Dataset: output_BTC (GitHub, ZheNiuNick/Fintech_533_project). Classes: downtrend, uptrend.

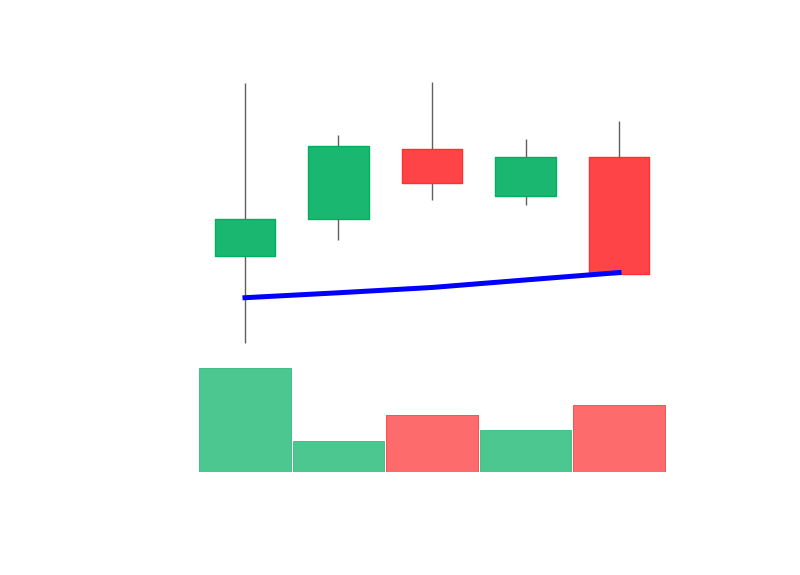
Label: downtrend

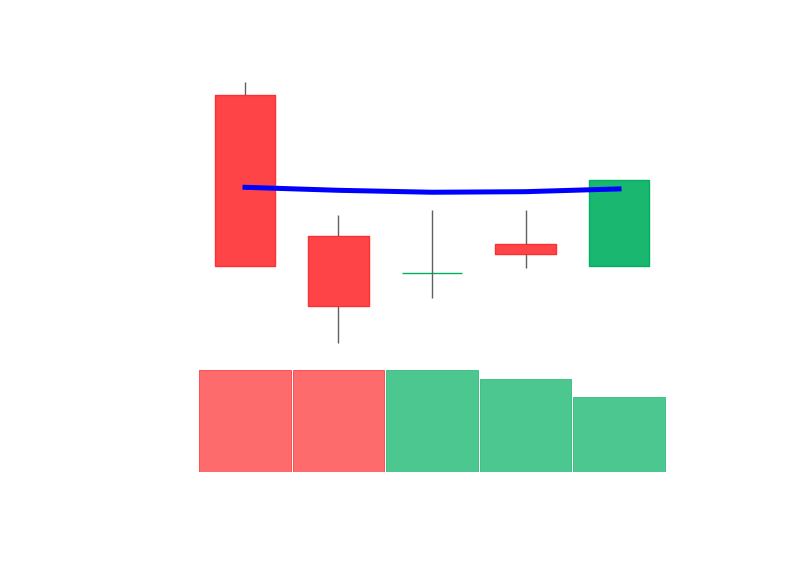
Label: uptrend

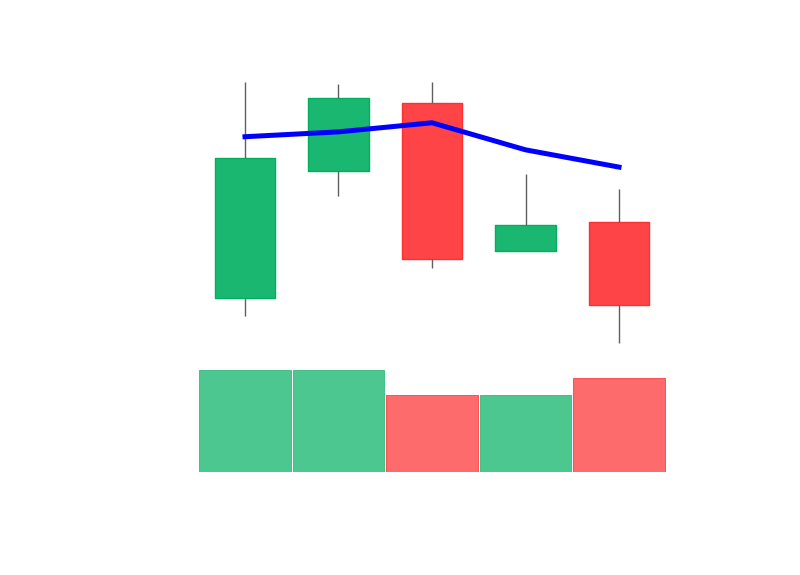
Label: downtrend

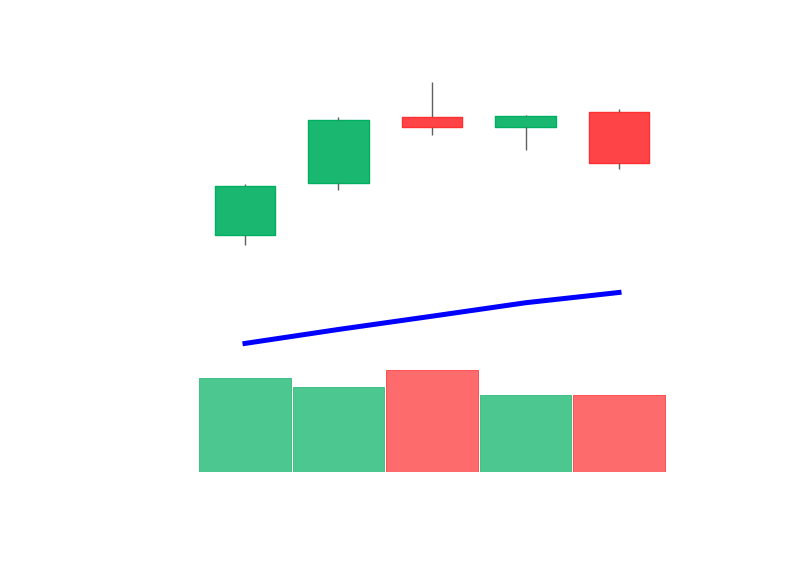
Label: uptrend

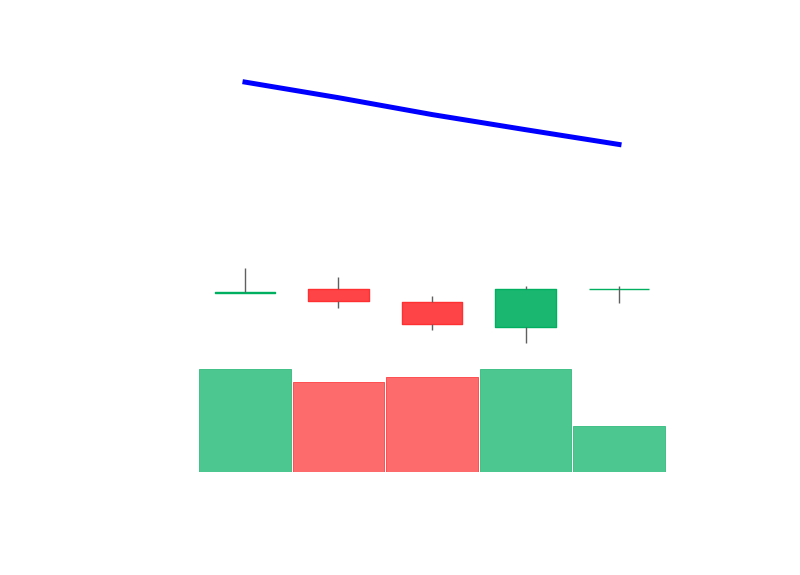
Label: downtrend

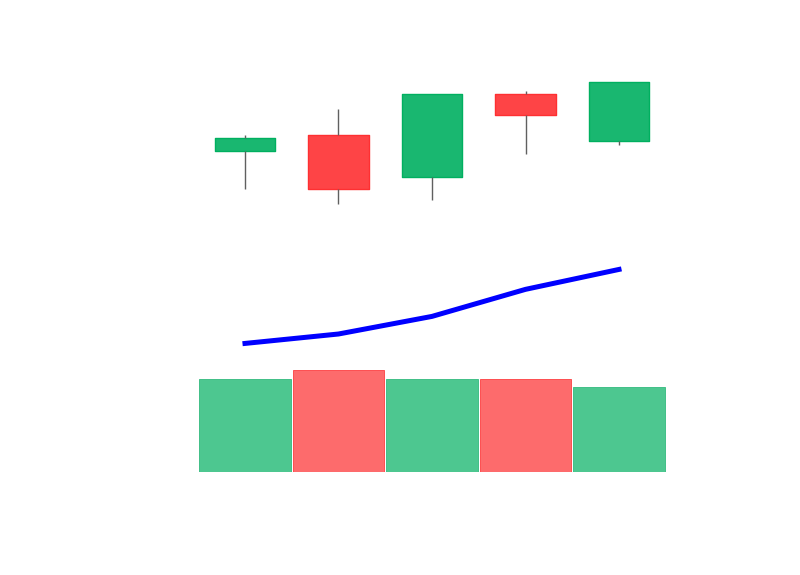
Label: uptrend
